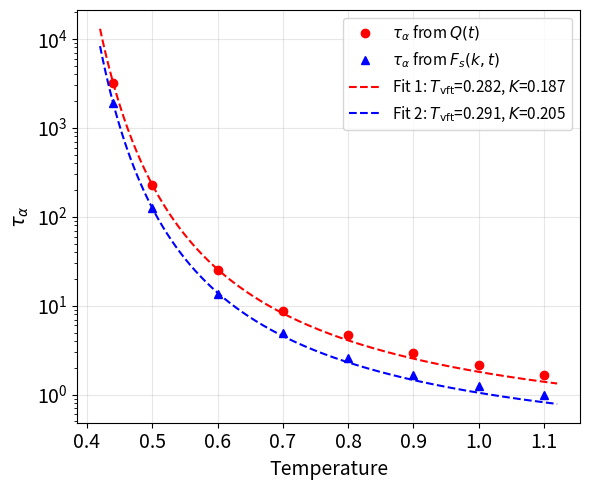

Here is the Python script that generated this plot:
'''
import numpy as np
import matplotlib.pyplot as plt
from scipy.optimize import curve_fit

# Known constants
tau0 = 0.3101
K_vft = 0.2243

# Define the VFT function with only T_vft as variable
def vft_fit(T, T_vft):
    return tau0 * np.exp(1.0 / (K_vft * (T / T_vft - 1.0)))

# Data
tau_alpha = np.array([1.65, 2.16, 2.96, 4.63, 8.69, 24.91, 229, 3223])
tau_alpha2 = np.array([0.99, 1.24, 1.67, 2.61, 4.91, 13.51, 125.33, 1908.5])
temperature = np.array([1.1, 1.0, 0.90, 0.80, 0.70, 0.60, 0.50, 0.44])

# Fit for tau_alpha
popt1, _ = curve_fit(vft_fit, temperature, tau_alpha, p0=[0.3])
T_vft_fit1 = popt1[0]

# Fit for tau_alpha2
popt2, _ = curve_fit(vft_fit, temperature, tau_alpha2, p0=[0.3])
T_vft_fit2 = popt2[0]

# Generate fitted curves
T_fine = np.linspace(0.42, 1.12, 300)
fit_curve1 = vft_fit(T_fine, T_vft_fit1)
fit_curve2 = vft_fit(T_fine, T_vft_fit2)

# Plot
plt.figure(figsize=(6,5))
plt.semilogy(temperature, tau_alpha, 'o', color='red', label=r'$\tau_{\alpha}$ data')
plt.semilogy(temperature, tau_alpha2, '^', color='blue', label=r'From $F_s(k,t)$')

plt.semilogy(T_fine, fit_curve1, '--', color='red', label=fr'VFT fit 1: $T_{{\rm vft}}$ = {T_vft_fit1:.3f}')
plt.semilogy(T_fine, fit_curve2, '--', color='blue', label=fr'VFT fit 2: $T_{{\rm vft}}$ = {T_vft_fit2:.3f}')

plt.ylabel(r'$\tau_{\alpha}$ ', fontsize=14)
plt.xlabel('Temperature', fontsize=14)
plt.tick_params(labelsize=14)
plt.grid(True, alpha=0.3, which='major')
plt.legend(fontsize=12)
plt.tight_layout()
plt.show()

# Print fitted parameters
print(f"Fitted T_vft for tau_alpha: {T_vft_fit1:.4f}")
print(f"Fitted T_vft for tau_alpha2: {T_vft_fit2:.4f}")
'''

import numpy as np
import matplotlib.pyplot as plt
from scipy.optimize import curve_fit

# Define the VFT function
def vft_full(T, tau0, K_vft, T_vft):
    return tau0 * np.exp(1.0 / (K_vft * (T / T_vft - 1.0)))

# Data
tau_alpha = np.array([1.65, 2.16, 2.96, 4.63, 8.69, 24.91, 229, 3223])
tau_alpha2 = np.array([0.99, 1.24, 1.67, 2.61, 4.91, 13.51, 125.33, 1908.5])
temperature = np.array([1.1, 1.0, 0.90, 0.80, 0.70, 0.60, 0.50, 0.44])

# Initial guesses and bounds: [tau0, K_vft, T_vft]
p0 = [0.3, 0.2, 0.3]
bounds = ([1e-4, 0.01, 0.1], [10.0, 1.0, 0.6])  # reasonable physical bounds

# Fit for tau_alpha
popt1, _ = curve_fit(vft_full, temperature, tau_alpha, p0=p0, bounds=bounds)
tau0_1, K_1, T_vft_1 = popt1

# Fit for tau_alpha2
popt2, _ = curve_fit(vft_full, temperature, tau_alpha2, p0=p0, bounds=bounds)
tau0_2, K_2, T_vft_2 = popt2

# Generate fitted curves
T_fine = np.linspace(0.42, 1.12, 300)
fit_curve1 = vft_full(T_fine, *popt1)
fit_curve2 = vft_full(T_fine, *popt2)

# Plot
plt.figure(figsize=(6,5))
plt.semilogy(temperature, tau_alpha, 'o', color='red', label=r'$\tau_{\alpha}$ from $Q(t)$')
plt.semilogy(temperature, tau_alpha2, '^', color='blue', label=r'$\tau_{\alpha}$ from $F_s(k,t)$')

plt.semilogy(T_fine, fit_curve1, '--', color='red', label=fr'Fit 1: $T_{{\rm vft}}$={T_vft_1:.3f}, $K$={K_1:.3f}')
plt.semilogy(T_fine, fit_curve2, '--', color='blue', label=fr'Fit 2: $T_{{\rm vft}}$={T_vft_2:.3f}, $K$={K_2:.3f}')

plt.ylabel(r'$\tau_{\alpha}$ ', fontsize=14)
plt.xlabel('Temperature', fontsize=14)
plt.tick_params(labelsize=14)
plt.grid(True, alpha=0.3, which='major')
plt.legend(fontsize=11)
plt.tight_layout()
plt.show()

# Print fitted parameters
print("Fitted parameters:")
print(f"From Q(t): tau0 = {tau0_1:.4e}, K = {K_1:.4f}, T_vft = {T_vft_1:.4f}")
print(f"From Fs(k,t): tau0 = {tau0_2:.4e}, K = {K_2:.4f}, T_vft = {T_vft_2:.4f}")


